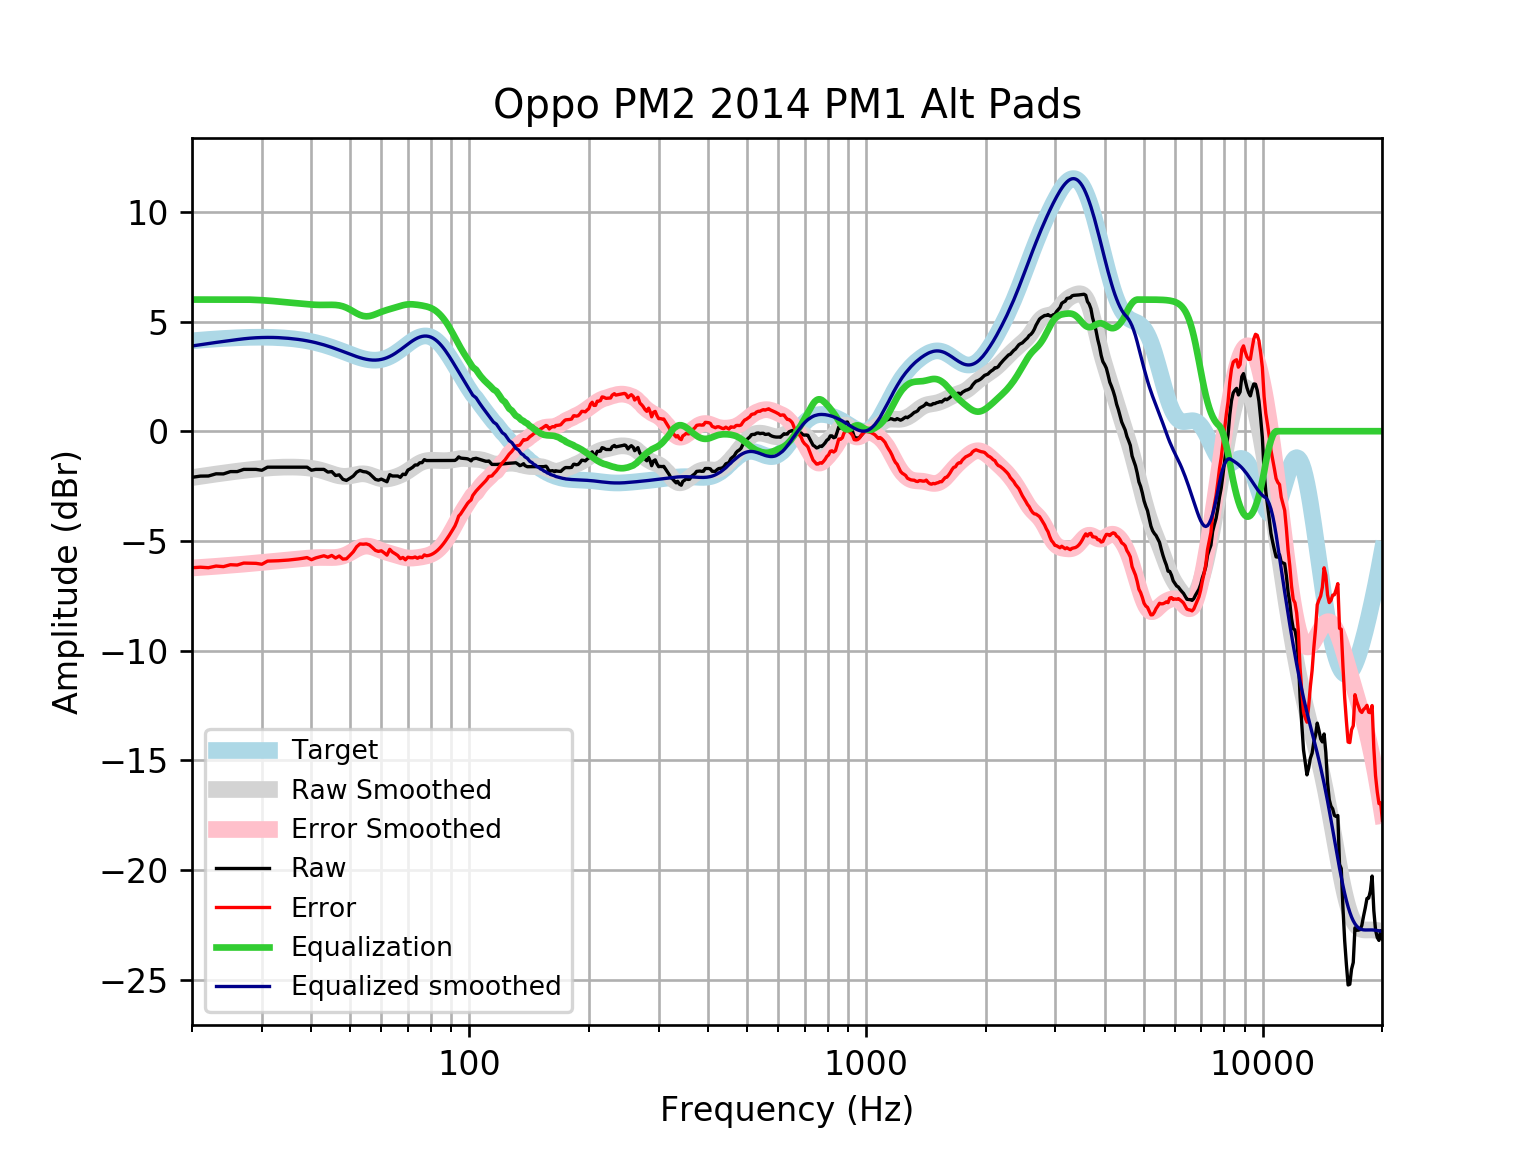

Values plotted in this chart, from the file beside it:
frequency, raw, error, smoothed, error_smoothed, equalization, equalized_raw, equalized_smoothed, target
20, -2.103, -6.224, -2.116, -6.236, 6, 3.897, 3.884, 4.121
21, -2.047, -6.199, -2.058, -6.21, 6.0, 3.953, 3.942, 4.152
22, -2.043, -6.223, -2.004, -6.185, 6.0, 3.957, 3.996, 4.18
23, -1.942, -6.147, -1.954, -6.159, 6.0, 4.058, 4.046, 4.205
24, -1.947, -6.174, -1.907, -6.134, 6, 4.053, 4.093, 4.227
25, -1.842, -6.086, -1.864, -6.109, 6, 4.158, 4.136, 4.245
26, -1.842, -6.101, -1.824, -6.084, 6, 4.158, 4.176, 4.259
27, -1.741, -6.011, -1.788, -6.059, 6.0, 4.259, 4.212, 4.271
28, -1.741, -6.019, -1.755, -6.034, 5.995, 4.254, 4.24, 4.278
29, -1.741, -6.024, -1.726, -6.009, 5.985, 4.244, 4.259, 4.283
30, -1.781, -6.065, -1.7, -5.984, 5.97, 4.189, 4.27, 4.284
31, -1.64, -5.922, -1.678, -5.96, 5.953, 4.312, 4.275, 4.281
32, -1.64, -5.915, -1.66, -5.935, 5.933, 4.293, 4.273, 4.275
33, -1.64, -5.905, -1.647, -5.912, 5.912, 4.272, 4.265, 4.265
34, -1.64, -5.892, -1.638, -5.89, 5.89, 4.249, 4.251, 4.251
35, -1.64, -5.874, -1.635, -5.868, 5.868, 4.228, 4.233, 4.233
36, -1.64, -5.852, -1.636, -5.847, 5.847, 4.207, 4.211, 4.211
37, -1.64, -5.826, -1.642, -5.827, 5.827, 4.187, 4.185, 4.185
38, -1.64, -5.795, -1.653, -5.807, 5.807, 4.167, 4.154, 4.155
39, -1.64, -5.76, -1.67, -5.789, 5.789, 4.149, 4.119, 4.12
40, -1.778, -5.858, -1.694, -5.773, 5.773, 3.995, 4.079, 4.08
41, -1.741, -5.778, -1.726, -5.762, 5.762, 4.021, 4.035, 4.037
42, -1.741, -5.73, -1.769, -5.756, 5.756, 4.015, 3.987, 3.989
43, -1.741, -5.678, -1.82, -5.756, 5.756, 4.015, 3.935, 3.937
44, -1.863, -5.745, -1.879, -5.758, 5.758, 3.895, 3.88, 3.881
45, -1.842, -5.665, -1.939, -5.76, 5.76, 3.919, 3.821, 3.823
46, -2.02, -5.782, -1.994, -5.754, 5.754, 3.734, 3.76, 3.762
47, -1.99, -5.689, -2.035, -5.733, 5.733, 3.743, 3.698, 3.7
48, -2.193, -5.829, -2.057, -5.692, 5.692, 3.498, 3.635, 3.636
49, -2.244, -5.817, -2.057, -5.629, 5.629, 3.385, 3.572, 3.574
50, -2.147, -5.659, -2.037, -5.549, 5.549, 3.401, 3.512, 3.512
51, -2.043, -5.497, -2.005, -5.459, 5.459, 3.416, 3.454, 3.454
52, -1.867, -5.267, -1.971, -5.372, 5.372, 3.505, 3.4, 3.4
53, -1.788, -5.139, -1.947, -5.299, 5.299, 3.512, 3.352, 3.351
54, -1.842, -5.151, -1.941, -5.252, 5.252, 3.411, 3.311, 3.31
55, -1.86, -5.137, -1.956, -5.235, 5.235, 3.374, 3.279, 3.276
56, -1.933, -5.185, -1.992, -5.247, 5.247, 3.314, 3.255, 3.253
57, -2.068, -5.307, -2.04, -5.282, 5.282, 3.214, 3.242, 3.239
58, -2.198, -5.434, -2.091, -5.331, 5.331, 3.134, 3.24, 3.237
59, -2.232, -5.479, -2.136, -5.386, 5.386, 3.154, 3.25, 3.246
60, -2.183, -5.451, -2.167, -5.439, 5.439, 3.255, 3.272, 3.268
61, -2.244, -5.545, -2.18, -5.485, 5.485, 3.242, 3.305, 3.301
62, -2.304, -5.65, -2.176, -5.526, 5.526, 3.222, 3.35, 3.346
63, -1.982, -5.384, -2.158, -5.564, 5.564, 3.581, 3.406, 3.402
64, -2.043, -5.51, -2.128, -5.6, 5.6, 3.557, 3.471, 3.468
65, -2.043, -5.584, -2.092, -5.636, 5.636, 3.593, 3.545, 3.542
66, -2.043, -5.665, -2.049, -5.673, 5.673, 3.631, 3.625, 3.622
67, -2.102, -5.81, -2, -5.709, 5.709, 3.607, 3.709, 3.707
68, -1.959, -5.754, -1.944, -5.741, 5.741, 3.782, 3.796, 3.796
69, -1.977, -5.861, -1.881, -5.765, 5.765, 3.787, 3.884, 3.884
70, -1.774, -5.744, -1.81, -5.78, 5.78, 4.006, 3.97, 3.97
71, -1.713, -5.766, -1.734, -5.785, 5.785, 4.072, 4.051, 4.053
72, -1.64, -5.769, -1.657, -5.783, 5.783, 4.142, 4.126, 4.128
73, -1.54, -5.735, -1.582, -5.774, 5.774, 4.234, 4.192, 4.195
74, -1.54, -5.791, -1.513, -5.761, 5.761, 4.221, 4.248, 4.251
75, -1.439, -5.734, -1.454, -5.745, 5.745, 4.306, 4.291, 4.295
76, -1.433, -5.759, -1.406, -5.728, 5.728, 4.294, 4.321, 4.325
77, -1.298, -5.639, -1.371, -5.708, 5.708, 4.409, 4.336, 4.341
78, -1.339, -5.679, -1.348, -5.684, 5.684, 4.345, 4.336, 4.34
79, -1.339, -5.663, -1.334, -5.654, 5.654, 4.315, 4.32, 4.324
... 553 more rows
